Image classification data set "demo_training_dataset" (leroymocian27-ux/Vision-Module on GitHub). Class labels (2): fall, no fall.

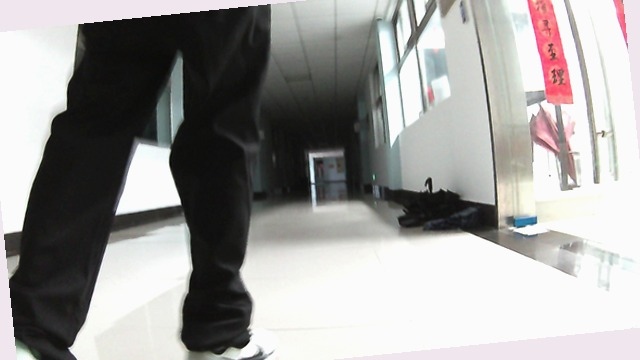
Label: no fall

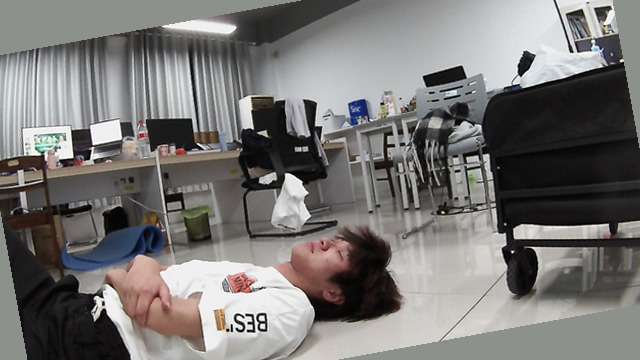
Label: fall

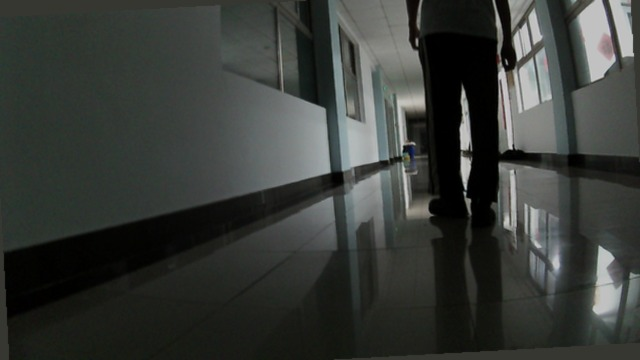
Label: no fall

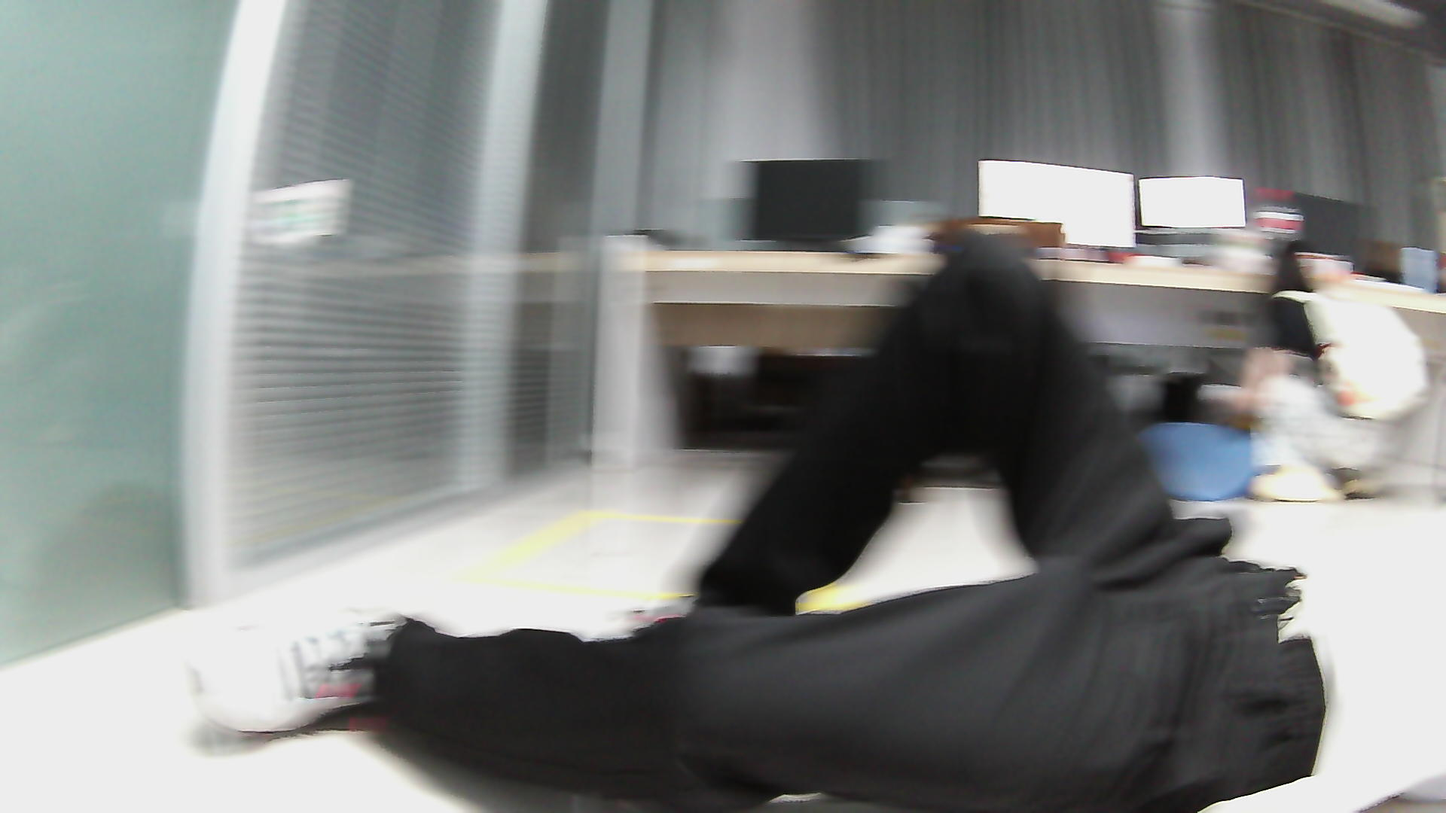
Label: fall
